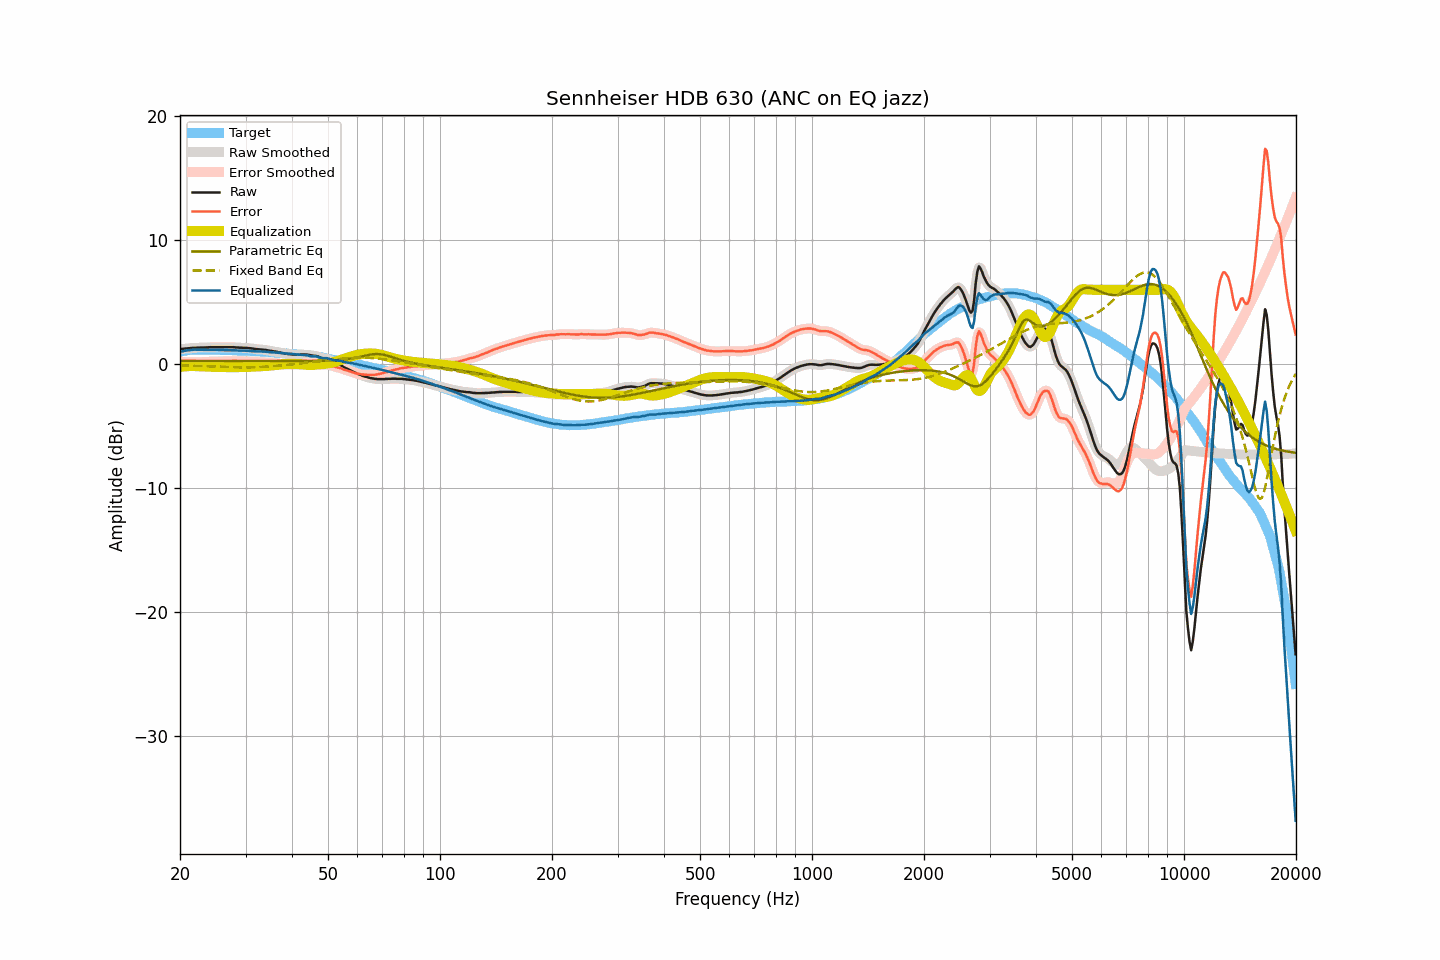

The file beside this chart, header and first rows:
frequency, raw, smoothed, error, error_smoothed, equalization, parametric_eq, fixed_band_eq, equalized_raw, equalized_smoothed, target
20.00, 1.21, 1.21, 0.21, 0.22, -0.21, 0.27, -0.10, 1.00, 1.00, 1.00
20.20, 1.23, 1.23, 0.21, 0.20, -0.20, 0.27, -0.10, 1.03, 1.03, 1.03
20.40, 1.24, 1.24, 0.19, 0.19, -0.19, 0.27, -0.11, 1.06, 1.05, 1.06
20.61, 1.25, 1.25, 0.18, 0.17, -0.17, 0.27, -0.11, 1.08, 1.08, 1.07
20.81, 1.26, 1.26, 0.16, 0.16, -0.16, 0.27, -0.11, 1.10, 1.10, 1.11
21.02, 1.28, 1.28, 0.15, 0.15, -0.16, 0.27, -0.12, 1.13, 1.12, 1.13
21.23, 1.29, 1.29, 0.15, 0.15, -0.15, 0.27, -0.12, 1.14, 1.14, 1.14
21.44, 1.30, 1.30, 0.15, 0.15, -0.15, 0.27, -0.12, 1.15, 1.16, 1.15
21.66, 1.31, 1.31, 0.15, 0.15, -0.15, 0.26, -0.13, 1.16, 1.16, 1.16
21.87, 1.32, 1.32, 0.16, 0.15, -0.15, 0.26, -0.13, 1.17, 1.17, 1.16
22.09, 1.32, 1.32, 0.15, 0.16, -0.15, 0.26, -0.14, 1.17, 1.17, 1.17
22.31, 1.33, 1.33, 0.16, 0.16, -0.16, 0.26, -0.14, 1.17, 1.17, 1.17
22.54, 1.33, 1.33, 0.16, 0.16, -0.17, 0.26, -0.14, 1.17, 1.17, 1.17
22.76, 1.34, 1.34, 0.17, 0.17, -0.17, 0.26, -0.15, 1.17, 1.17, 1.17
22.99, 1.34, 1.34, 0.18, 0.18, -0.18, 0.26, -0.15, 1.16, 1.16, 1.16
23.22, 1.34, 1.34, 0.18, 0.19, -0.18, 0.26, -0.16, 1.16, 1.16, 1.16
23.45, 1.35, 1.35, 0.19, 0.19, -0.19, 0.26, -0.16, 1.16, 1.16, 1.16
23.69, 1.35, 1.35, 0.19, 0.20, -0.20, 0.26, -0.17, 1.15, 1.16, 1.16
23.92, 1.36, 1.36, 0.21, 0.20, -0.20, 0.26, -0.17, 1.16, 1.16, 1.16
24.16, 1.37, 1.37, 0.21, 0.21, -0.21, 0.26, -0.18, 1.16, 1.16, 1.16
24.40, 1.37, 1.37, 0.21, 0.21, -0.21, 0.26, -0.18, 1.16, 1.16, 1.16
24.65, 1.37, 1.37, 0.22, 0.22, -0.21, 0.26, -0.19, 1.16, 1.16, 1.15
24.89, 1.37, 1.37, 0.22, 0.22, -0.22, 0.26, -0.19, 1.15, 1.15, 1.15
25.14, 1.37, 1.37, 0.22, 0.22, -0.22, 0.26, -0.20, 1.15, 1.15, 1.15
25.39, 1.37, 1.37, 0.22, 0.22, -0.22, 0.26, -0.20, 1.15, 1.15, 1.15
25.65, 1.37, 1.37, 0.22, 0.23, -0.23, 0.26, -0.21, 1.14, 1.14, 1.15
25.91, 1.37, 1.37, 0.23, 0.23, -0.23, 0.26, -0.21, 1.14, 1.14, 1.14
26.16, 1.37, 1.37, 0.23, 0.23, -0.23, 0.26, -0.22, 1.14, 1.14, 1.14
26.43, 1.37, 1.37, 0.24, 0.24, -0.24, 0.26, -0.22, 1.14, 1.14, 1.14
26.69, 1.37, 1.37, 0.24, 0.24, -0.24, 0.26, -0.23, 1.13, 1.13, 1.13
26.96, 1.37, 1.37, 0.24, 0.24, -0.24, 0.26, -0.23, 1.13, 1.13, 1.13
27.23, 1.37, 1.37, 0.24, 0.24, -0.24, 0.26, -0.24, 1.13, 1.13, 1.13
27.50, 1.37, 1.37, 0.24, 0.24, -0.24, 0.26, -0.24, 1.13, 1.13, 1.13
27.77, 1.37, 1.37, 0.25, 0.25, -0.24, 0.26, -0.24, 1.13, 1.13, 1.12
28.05, 1.36, 1.36, 0.24, 0.25, -0.24, 0.26, -0.25, 1.12, 1.12, 1.12
28.33, 1.35, 1.35, 0.24, 0.24, -0.24, 0.26, -0.25, 1.11, 1.11, 1.11
28.62, 1.34, 1.34, 0.24, 0.24, -0.24, 0.26, -0.25, 1.10, 1.10, 1.11
28.90, 1.33, 1.33, 0.23, 0.23, -0.24, 0.26, -0.25, 1.09, 1.10, 1.10
29.19, 1.33, 1.33, 0.24, 0.23, -0.24, 0.26, -0.26, 1.10, 1.09, 1.09
29.48, 1.32, 1.32, 0.22, 0.23, -0.23, 0.25, -0.26, 1.09, 1.09, 1.10
29.78, 1.32, 1.32, 0.23, 0.23, -0.23, 0.25, -0.26, 1.09, 1.09, 1.09
30.08, 1.31, 1.31, 0.23, 0.23, -0.23, 0.25, -0.26, 1.09, 1.08, 1.09
30.38, 1.30, 1.30, 0.23, 0.23, -0.22, 0.25, -0.26, 1.08, 1.08, 1.07
30.68, 1.29, 1.29, 0.22, 0.22, -0.22, 0.25, -0.25, 1.08, 1.08, 1.07
30.99, 1.28, 1.28, 0.22, 0.22, -0.21, 0.25, -0.25, 1.07, 1.07, 1.06
31.30, 1.26, 1.26, 0.20, 0.20, -0.20, 0.25, -0.25, 1.06, 1.06, 1.06
31.61, 1.24, 1.24, 0.19, 0.19, -0.20, 0.25, -0.25, 1.05, 1.05, 1.06
31.93, 1.22, 1.22, 0.18, 0.18, -0.19, 0.25, -0.24, 1.03, 1.04, 1.04
32.24, 1.21, 1.21, 0.18, 0.18, -0.18, 0.25, -0.24, 1.03, 1.03, 1.03
32.57, 1.20, 1.20, 0.17, 0.17, -0.18, 0.25, -0.23, 1.03, 1.03, 1.03
32.89, 1.19, 1.19, 0.17, 0.17, -0.17, 0.25, -0.23, 1.02, 1.02, 1.03
33.22, 1.18, 1.18, 0.17, 0.17, -0.16, 0.25, -0.22, 1.02, 1.02, 1.01
33.55, 1.17, 1.17, 0.16, 0.16, -0.15, 0.25, -0.21, 1.02, 1.02, 1.01
33.89, 1.15, 1.15, 0.15, 0.15, -0.15, 0.25, -0.20, 1.01, 1.01, 1.00
34.23, 1.13, 1.13, 0.14, 0.14, -0.14, 0.25, -0.20, 0.99, 0.99, 0.99
34.57, 1.10, 1.11, 0.12, 0.12, -0.13, 0.25, -0.19, 0.97, 0.98, 0.98
34.92, 1.08, 1.08, 0.11, 0.11, -0.12, 0.25, -0.18, 0.97, 0.97, 0.97
35.27, 1.06, 1.06, 0.10, 0.10, -0.10, 0.25, -0.17, 0.96, 0.96, 0.96
35.62, 1.04, 1.04, 0.09, 0.09, -0.09, 0.25, -0.16, 0.95, 0.95, 0.95
35.97, 1.02, 1.02, 0.08, 0.08, -0.08, 0.25, -0.15, 0.95, 0.95, 0.94
... 635 more rows
